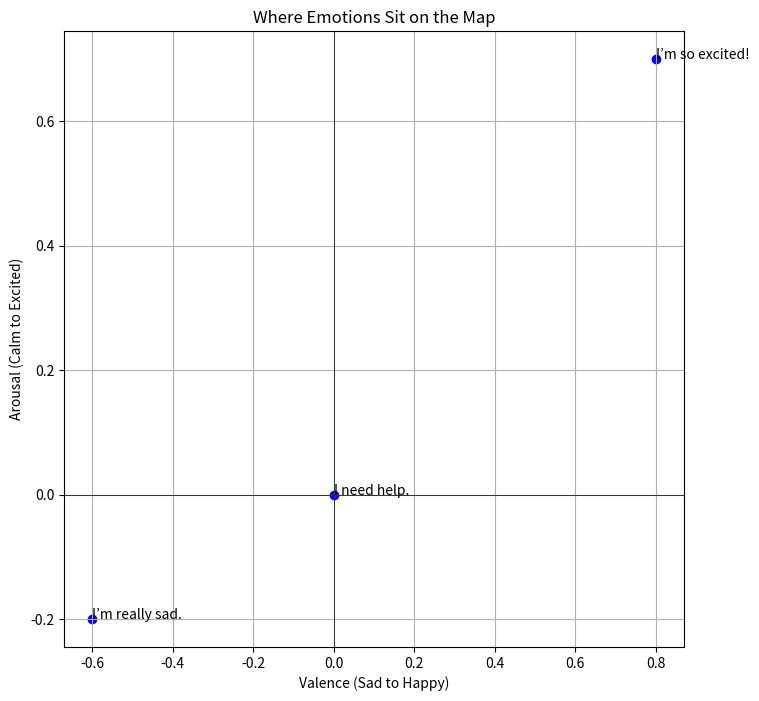

Write the Python code that produced this figure.
import matplotlib.pyplot as plt


def draw_emotion_graph():
    """
    Visualize emotions in a valence-arousal 2D space as a scatter plot.
    """
    # Sample sentences with valence (happy/sad) and arousal (energy)
    sentences = [
        ("I’m so excited!", (0.8, 0.7)),  # Happy, high energy
        ("I’m really sad.", (-0.6, -0.2)),  # Sad, low energy
        ("I need help.", (0.0, 0.0)),  # Neutral
    ]

    valence = [v for _, (v, _) in sentences]
    arousal = [a for _, (_, a) in sentences]
    labels = [s for s, _ in sentences]

    plt.figure(figsize=(8, 8))
    plt.scatter(valence, arousal, color="blue")
    for i, label in enumerate(labels):
        plt.annotate(label, (valence[i], arousal[i]))

    plt.xlabel("Valence (Sad to Happy)")
    plt.ylabel("Arousal (Calm to Excited)")
    plt.title("Where Emotions Sit on the Map")
    plt.grid(True)
    plt.axhline(0, color="black", linewidth=0.5)
    plt.axvline(0, color="black", linewidth=0.5)
    plt.show()


if __name__ == "__main__":
    draw_emotion_graph()
